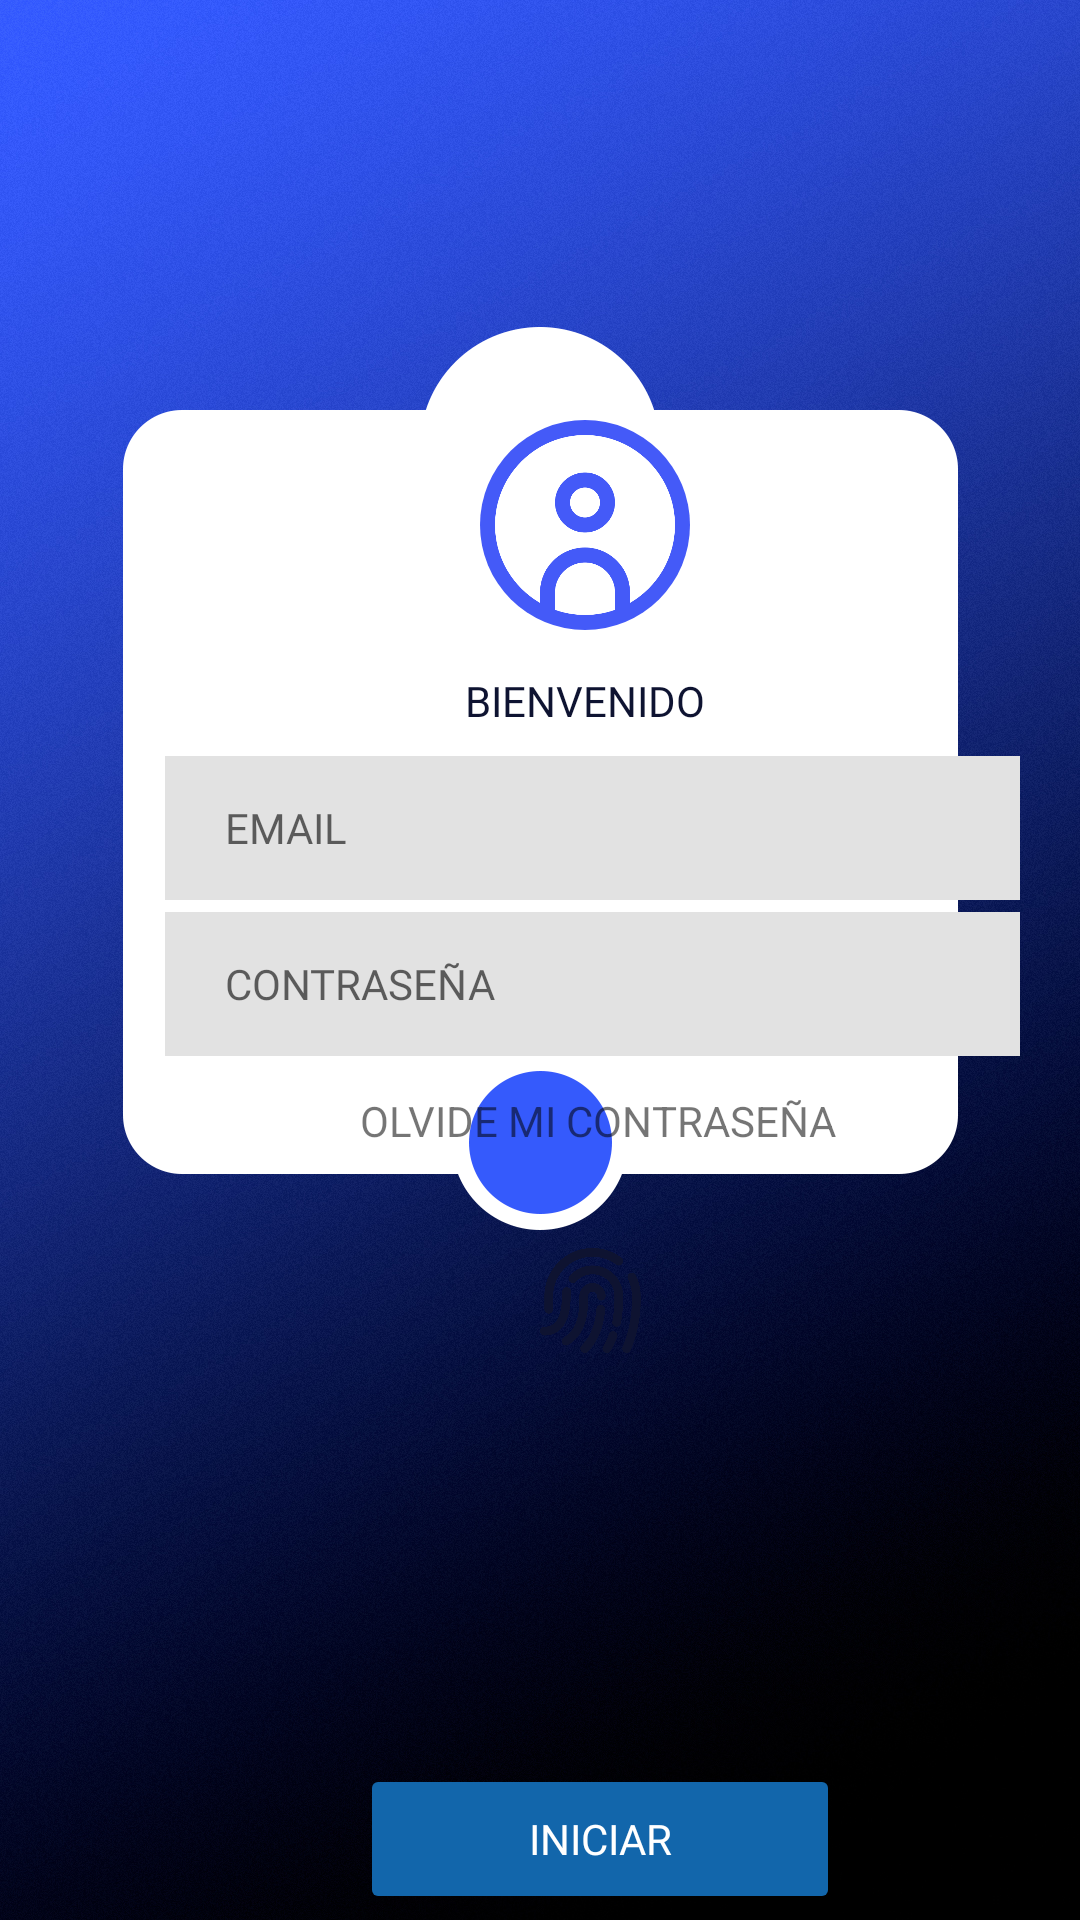

The Android layout XML behind this screen, and the referenced resources:
<!-- AndroidManifest.xml: application theme Theme.RememberBills -->
<!-- res/layout/inicio_de_sesion.xml -->
<?xml version="1.0" encoding="utf-8"?>
<androidx.constraintlayout.widget.ConstraintLayout xmlns:android="http://schemas.android.com/apk/res/android"
    xmlns:app="http://schemas.android.com/apk/res-auto"
    xmlns:tools="http://schemas.android.com/tools"
    android:layout_width="match_parent"
    android:layout_height="match_parent"
    android:background="@mipmap/fondo"
    tools:context=".InicioDeSesionActivity">

    <ImageView
        android:id="@+id/imageView"
        android:layout_width="wrap_content"
        android:layout_height="wrap_content"
        app:layout_constraintStart_toStartOf="parent"
        app:layout_constraintTop_toTopOf="parent"
        app:srcCompat="@mipmap/forma_1" />


    <EditText

        android:id="@+id/email_login"
        android:layout_width="285dp"
        android:layout_height="48dp"
        android:layout_marginStart="55dp"
        android:layout_marginTop="252dp"
        android:background="@color/azul_Medio"
        android:backgroundTint="@color/Gris"
        android:ems="10"
        android:fontFamily="@font/raleway_bold"
        android:hint="@string/email"
        android:inputType="textEmailAddress"
        android:paddingLeft="20dp"
        android:textSize="14sp"
        app:layout_constraintStart_toStartOf="parent"
        app:layout_constraintTop_toTopOf="parent" />

    <EditText
        android:id="@+id/password_login"
        android:layout_width="285dp"
        android:layout_height="48dp"
        android:layout_marginStart="55dp"
        android:layout_marginTop="304dp"
        android:background="@color/azul_Medio"
        android:backgroundTint="@color/Gris"
        android:ems="10"
        android:fontFamily="@font/raleway_bold"
        android:hint="@string/conrtraseña"
        android:inputType="textPassword"
        android:paddingLeft="20dp"
        android:textSize="14sp"
        app:layout_constraintStart_toStartOf="parent"
        app:layout_constraintTop_toTopOf="parent" />

    <TextView
        android:id="@+id/textView7"
        android:layout_width="wrap_content"
        android:layout_height="wrap_content"
        android:layout_marginStart="155dp"
        android:layout_marginTop="224dp"
        android:fontFamily="@font/raleway_medium"
        android:text="@string/bienvenido"
        android:textColor="@color/azul_Oscuro"
        app:layout_constraintStart_toStartOf="parent"
        app:layout_constraintTop_toTopOf="parent" />

    <TextView
        android:id="@+id/textView9"
        android:layout_width="wrap_content"
        android:layout_height="wrap_content"
        android:layout_marginStart="120dp"
        android:layout_marginTop="364dp"
        android:text="@string/advertencia_2"
        android:textSize="14sp"
        app:layout_constraintStart_toStartOf="parent"
        app:layout_constraintTop_toTopOf="parent"
        tools:fontFamily="@font/raleway_light" />

    <ImageView
        android:id="@+id/btn_comp"
        android:layout_width="35dp"
        android:layout_height="35dp"
        android:layout_marginStart="180dp"
        android:layout_marginTop="416dp"
        app:layout_constraintStart_toStartOf="parent"
        app:layout_constraintTop_toTopOf="parent"
        app:srcCompat="@mipmap/huella_dactilar" />

    <Button
        android:id="@+id/boton_login"
        android:layout_width="160dp"
        android:layout_height="50dp"
        android:layout_marginStart="120dp"
        android:layout_marginTop="588dp"
        android:backgroundTint="@color/azul_Claro"
        android:fontFamily="@font/raleway_bold"
        android:text="@string/btn_Iniciar"
        android:textColor="@color/Blanco"
        app:layout_constraintStart_toStartOf="parent"
        app:layout_constraintTop_toTopOf="parent" />

    <ImageView
        android:id="@+id/imageView23"
        android:layout_width="70dp"
        android:layout_height="70dp"
        android:layout_marginStart="160dp"
        android:layout_marginTop="140dp"
        app:layout_constraintStart_toStartOf="parent"
        app:layout_constraintTop_toTopOf="parent"
        app:srcCompat="@drawable/circulo_azul" />


    <ImageView
        android:id="@+id/imageView24"
        android:layout_width="60dp"
        android:layout_height="60dp"
        android:layout_marginStart="165dp"
        android:layout_marginTop="145dp"
        app:layout_constraintStart_toStartOf="parent"
        app:layout_constraintTop_toTopOf="parent"
        app:srcCompat="@mipmap/circulo_de_usuario" />


</androidx.constraintlayout.widget.ConstraintLayout>
<!-- resources referenced by this layout -->
<resources>
  <color name="Blanco">#ffffff</color>
  <color name="Gris">#e2e2e2</color>
  <color name="azul_Claro">#1266ab</color>
  <color name="azul_Medio">#445af8</color>
  <color name="azul_Oscuro">#0e1331</color>
  <!-- drawable circulo_azul (drawable) -->
  <?xml version="1.0" encoding="utf-8"?>
  <selector xmlns:android="http://schemas.android.com/apk/res/android">
      <item>
          <shape android:shape="rectangle">
              <corners android:radius="50dp" />
              <size android:height="100dp"
                  android:width="100dp"></size>
              <solid android:color="@color/azul_Medio"></solid>
          </shape>
      </item>
  </selector>
  <!-- mipmap circulo_de_usuario: png bitmap (mipmap-hdpi, 22330 bytes) -->
  <!-- mipmap fondo: jpg bitmap (mipmap-hdpi, 1015769 bytes) -->
  <!-- mipmap forma_1: png bitmap (mipmap-hdpi, 18571 bytes) -->
  <!-- mipmap huella_dactilar: png bitmap (mipmap-hdpi, 70667 bytes) -->
  <string name="advertencia_2">OLVIDE MI CONTRASEÑA</string>
  
      //Recuperar contraseña
  <string name="bienvenido">BIENVENIDO</string>
  <string name="btn_Iniciar">Iniciar</string>
  
      //inicio de sesion
  <string name="email">EMAIL</string>
  <style name="Theme.RememberBills" parent="Theme.MaterialComponents.DayNight.NoActionBar">
          
          <item name="colorPrimary">@color/azul_Medio</item>
          <item name="colorPrimaryVariant">@color/azul_Claro</item>
          <item name="colorOnPrimary">@color/Gris</item>
          
          <item name="colorSecondary">@color/azul_Oscuro</item>
          <item name="colorSecondaryVariant">@color/azul_Medio</item>
          <item name="colorOnSecondary">@color/Blanco</item>
          
          <item name="android:statusBarColor">?attr/colorPrimaryVariant</item>
          
      </style>
</resources>
